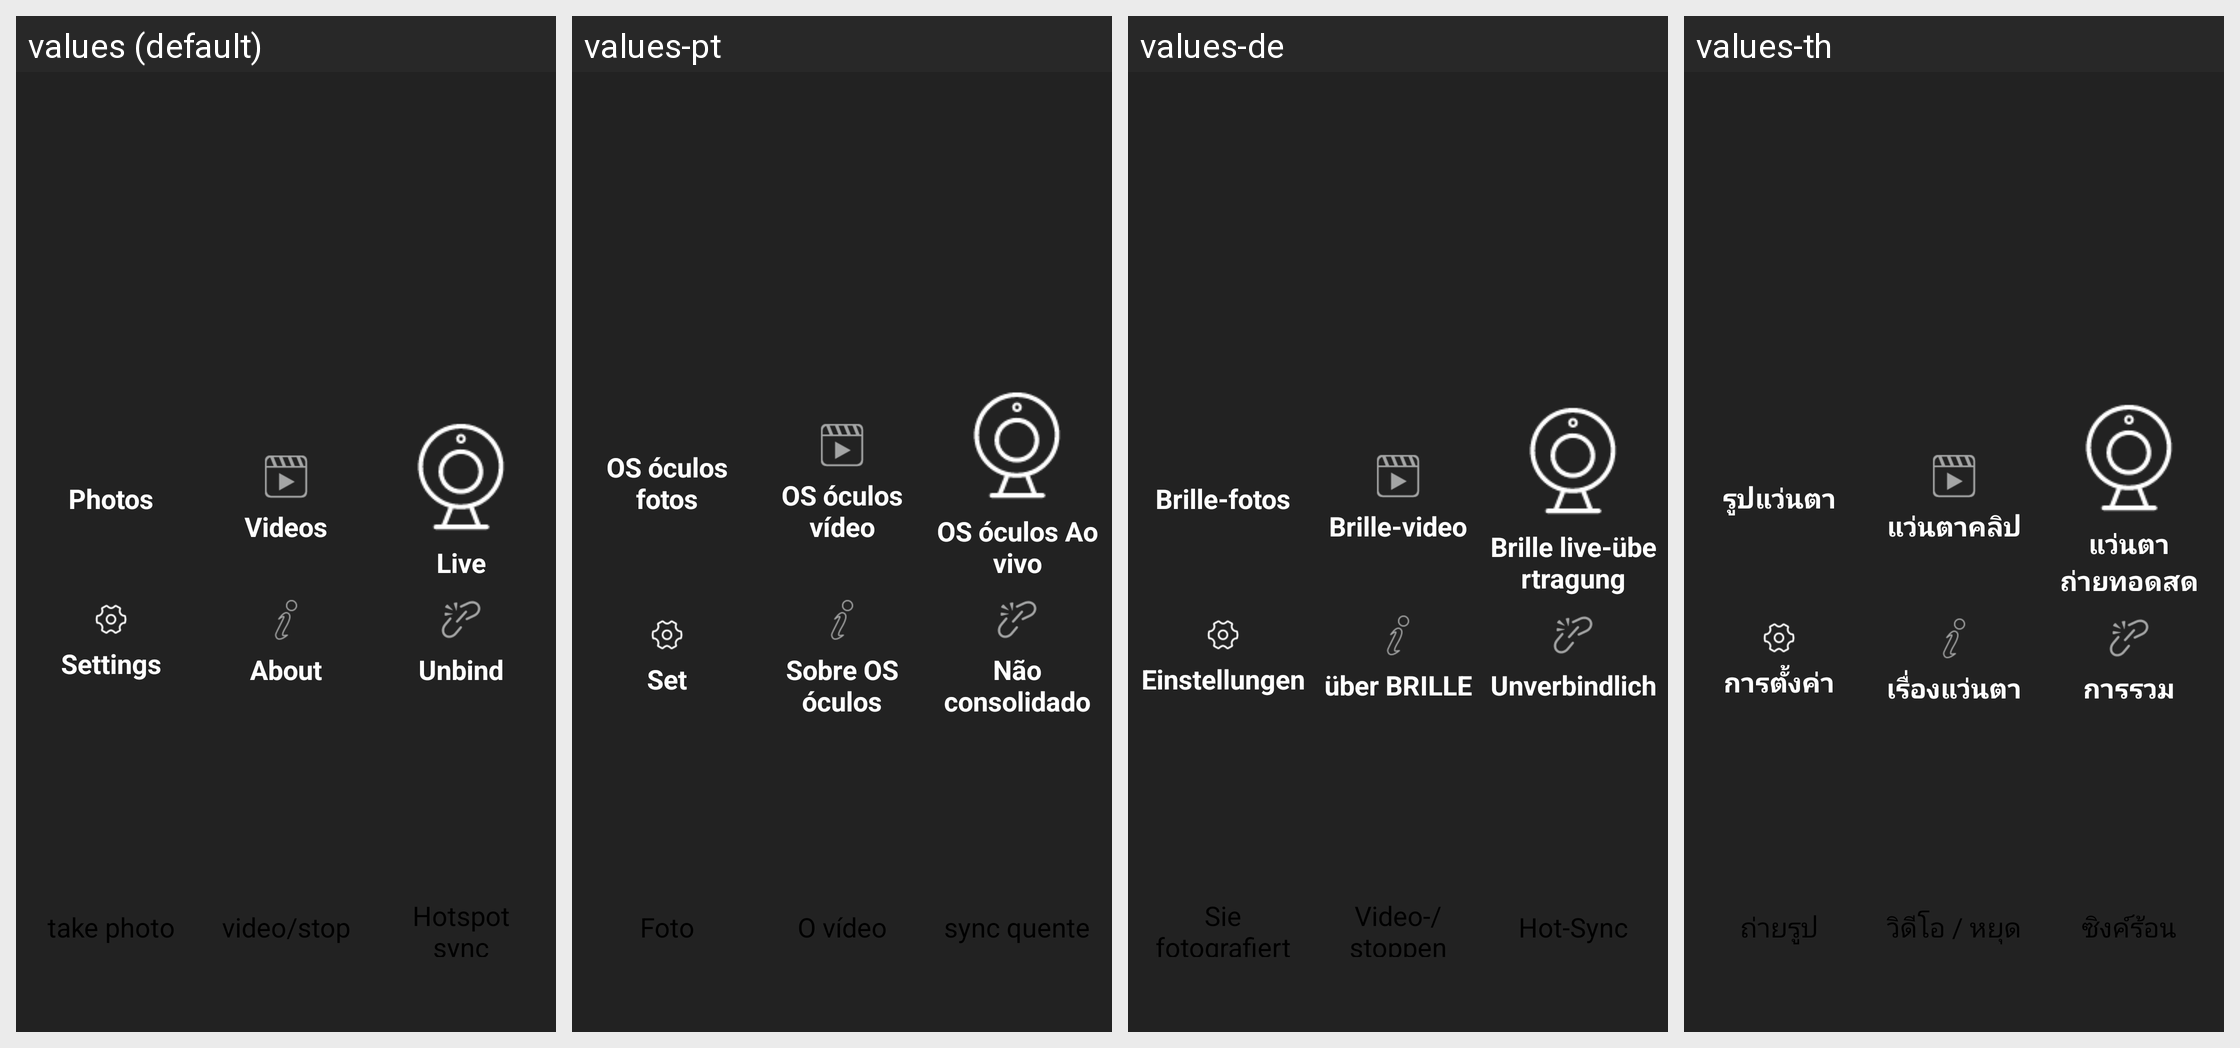

Translations of the strings shown on this Android screen, per locale in the grid:
Android screen res/layout/myactivity_main.xml rendered under 4 locales, left to right: values (default), values-pt, values-de, values-th. Device: Nexus 5 (rendered at 1080×1920; each locale shown at half size, 540×960, under a caption strip naming it); theme AppTheme.
Other locales in the repository, not shown: values-ar, values-es, values-fa, values-fr, values-it, values-ru, values-zh-rCN.
Strings drawn on this screen, with the default value and each locale's value (text and hints the layout hard-codes, and strings that could not be matched under every locale, appear in the picture but are not listed):

glass_photo
  values: Photos
  values-pt: OS óculos fotos
  values-de: Brille-fotos
  values-th: รูปแว่นตา

glass_video
  values: Videos
  values-pt: OS óculos vídeo
  values-de: Brille-video
  values-th: แว่นตาคลิป

glass_live
  values: Live
  values-pt: OS óculos Ao vivo
  values-de: Brille live-übertragung
  values-th: แว่นตาถ่ายทอดสด

setting
  values: Settings
  values-pt:   Set  
  values-de: Einstellungen
  values-th: การตั้งค่า

about_glass
  values: About
  values-pt: Sobre OS óculos
  values-de: über BRILLE
  values-th: เรื่องแว่นตา

unbind
  values: Unbind
  values-pt: Não consolidado
  values-de: Unverbindlich
  values-th: การรวม

take_photo
  values: take photo
  values-pt: Foto
  values-de: Sie fotografiert
  values-th: ถ่ายรูป

take_video
  values: video/stop
  values-pt: O vídeo
  values-de: Video-/stoppen
  values-th: วิดีโอ / หยุด

sync_phone_wifi_hotspot
  values: Hotspot sync
  values-pt: sync quente
  values-de: Hot-Sync
  values-th: ซิงค์ร้อน
